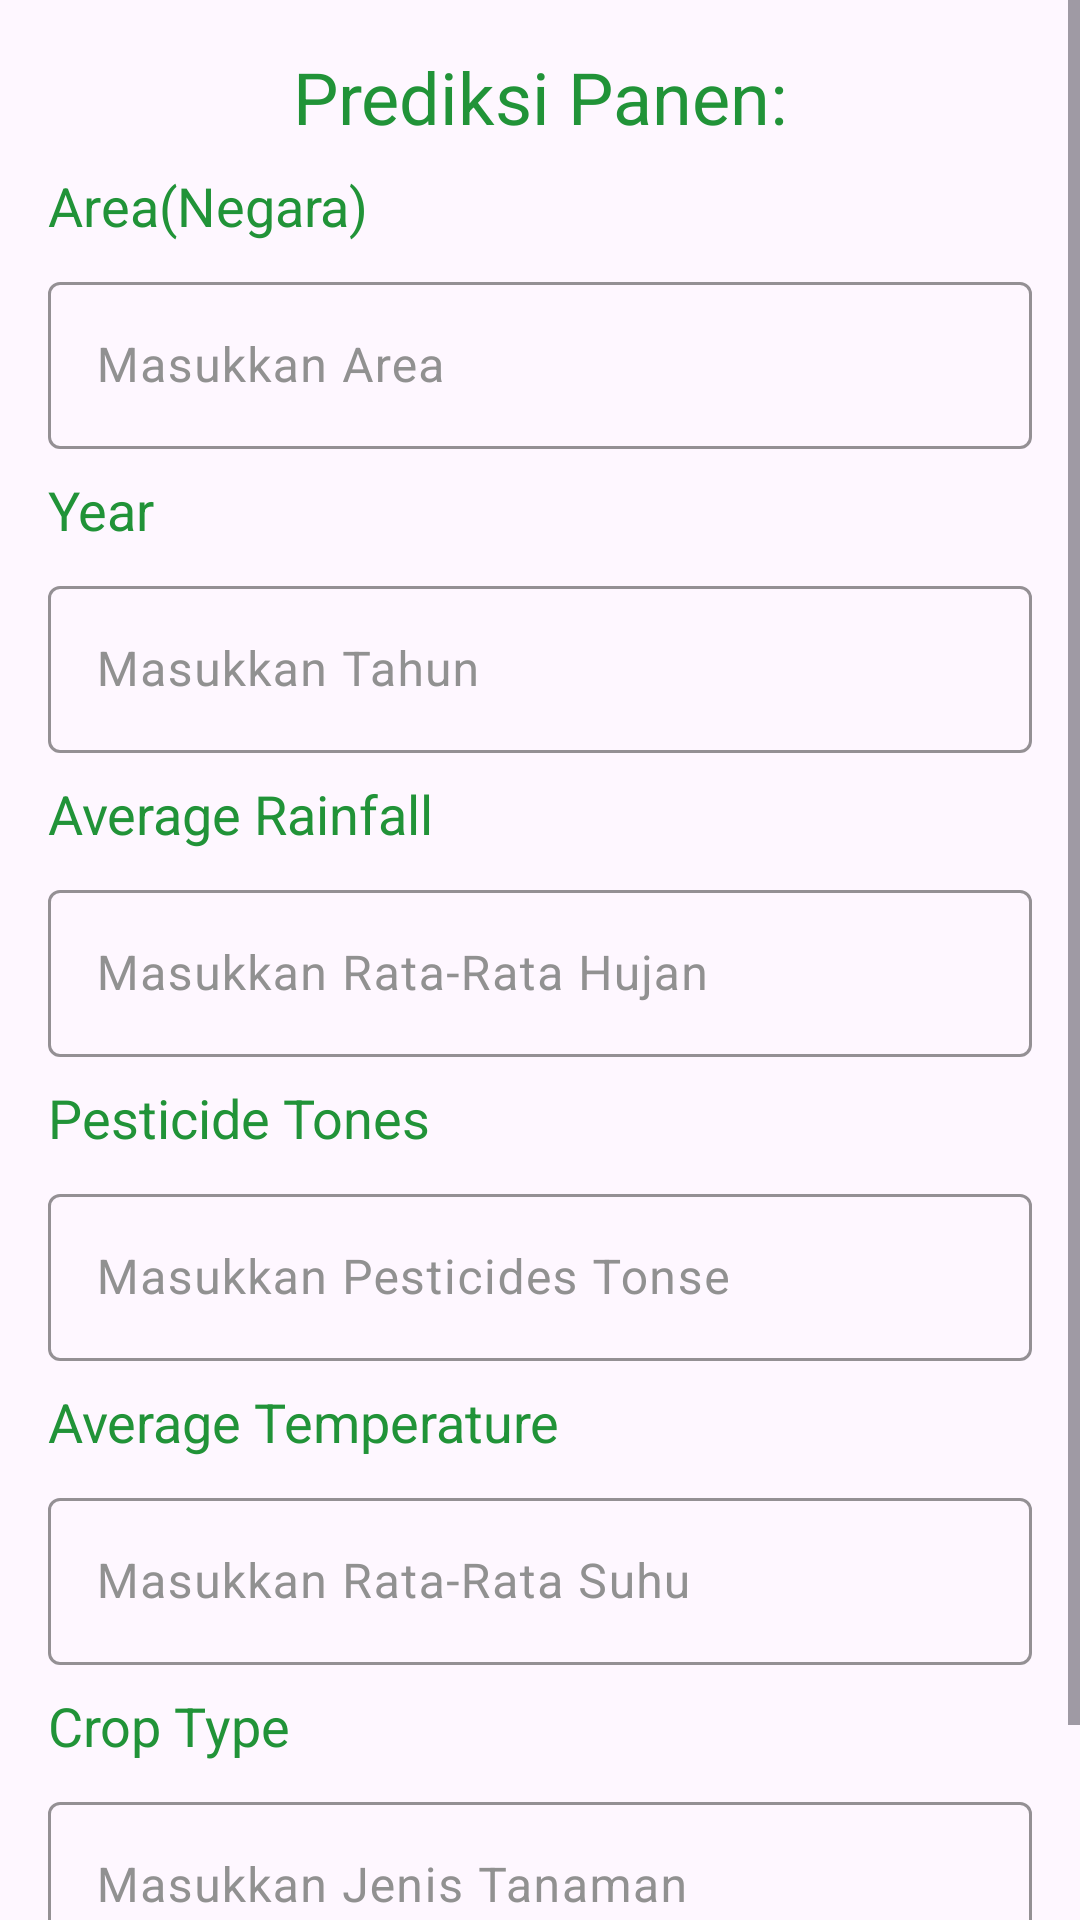

Android layout source for this screen:
<!-- AndroidManifest.xml: application theme Theme.TerraTani -->
<!-- res/layout/activity_prediction_yield.xml -->
<?xml version="1.0" encoding="utf-8"?>
<ScrollView xmlns:android="http://schemas.android.com/apk/res/android"
    xmlns:app="http://schemas.android.com/apk/res-auto"
    xmlns:tools="http://schemas.android.com/tools"
    android:layout_width="match_parent"
    android:layout_height="match_parent"
    tools:context=".ui.detection.PredictionYieldActivity">

    <androidx.constraintlayout.widget.ConstraintLayout
        android:layout_width="match_parent"
        android:layout_height="match_parent">

        <TextView
            android:id="@+id/tv_prediksi_panen"
            android:layout_width="wrap_content"
            android:layout_height="wrap_content"
            android:text="@string/prediksi_panen"
            android:textSize="24sp"
            android:textColor="@color/green_master"
            android:layout_marginTop="16dp"
            app:layout_constraintTop_toTopOf="parent"
            app:layout_constraintStart_toStartOf="parent"
            app:layout_constraintEnd_toEndOf="parent"/>


        
        <TextView
            android:id="@+id/tv_area"
            android:layout_width="wrap_content"
            android:layout_height="wrap_content"
            android:text="Area(Negara)"
            android:textSize="18sp"
            android:textColor="@color/green_master"
            android:layout_marginTop="8dp"
            android:layout_marginStart="16dp"
            app:layout_constraintTop_toBottomOf="@id/tv_prediksi_panen"
            app:layout_constraintStart_toStartOf="parent"/>

        <com.google.android.material.textfield.TextInputLayout
            android:id="@+id/til_area"
            android:layout_width="match_parent"
            android:layout_height="wrap_content"
            android:layout_marginHorizontal="16dp"
            android:layout_marginTop="8dp"
            android:textColorHint="@color/grey_text"
            app:boxStrokeColor="@color/green_master"
            app:hintTextColor="@color/green_master"
            app:cursorColor="@color/green_master"
            app:layout_constraintTop_toBottomOf="@id/tv_area"
            app:layout_constraintStart_toStartOf="parent">

            <com.google.android.material.textfield.TextInputEditText
                android:id="@+id/edt_area"
                android:layout_width="match_parent"
                android:layout_height="match_parent"
                android:hint="Masukkan Area"/>

        </com.google.android.material.textfield.TextInputLayout>

        
        <TextView
            android:id="@+id/tv_year"
            android:layout_width="wrap_content"
            android:layout_height="wrap_content"
            android:text="@string/year"
            android:textSize="18sp"
            android:textColor="@color/green_master"
            android:layout_marginTop="8dp"
            android:layout_marginStart="16dp"
            app:layout_constraintTop_toBottomOf="@id/til_area"
            app:layout_constraintStart_toStartOf="parent"/>

        <com.google.android.material.textfield.TextInputLayout
            android:id="@+id/til_year"
            android:layout_width="match_parent"
            android:layout_height="wrap_content"
            android:layout_marginHorizontal="16dp"
            android:layout_marginTop="8dp"
            android:textColorHint="@color/grey_text"
            app:boxStrokeColor="@color/green_master"
            app:hintTextColor="@color/green_master"
            app:cursorColor="@color/green_master"
            app:layout_constraintTop_toBottomOf="@id/tv_year"
            app:layout_constraintStart_toStartOf="parent">

            <com.google.android.material.textfield.TextInputEditText
                android:id="@+id/edt_year"
                android:layout_width="match_parent"
                android:layout_height="match_parent"
                android:hint="Masukkan Tahun"/>

        </com.google.android.material.textfield.TextInputLayout>

        
        <TextView
            android:id="@+id/tv_avgRainfall"
            android:layout_width="wrap_content"
            android:layout_height="wrap_content"
            android:text="Average Rainfall"
            android:textSize="18sp"
            android:textColor="@color/green_master"
            android:layout_marginTop="8dp"
            android:layout_marginStart="16dp"
            app:layout_constraintTop_toBottomOf="@id/til_year"
            app:layout_constraintStart_toStartOf="parent"/>

        <com.google.android.material.textfield.TextInputLayout
            android:id="@+id/til_avgRainfall"
            android:layout_width="match_parent"
            android:layout_height="wrap_content"
            android:layout_marginHorizontal="16dp"
            android:layout_marginTop="8dp"
            android:textColorHint="@color/grey_text"
            app:boxStrokeColor="@color/green_master"
            app:hintTextColor="@color/green_master"
            app:cursorColor="@color/green_master"
            app:layout_constraintTop_toBottomOf="@id/tv_avgRainfall"
            app:layout_constraintStart_toStartOf="parent">

            <com.google.android.material.textfield.TextInputEditText
                android:id="@+id/edt_avgRainfall"
                android:layout_width="match_parent"
                android:layout_height="match_parent"
                android:hint="Masukkan Rata-Rata Hujan"/>

        </com.google.android.material.textfield.TextInputLayout>

        
        <TextView
            android:id="@+id/tv_pesticideTones"
            android:layout_width="wrap_content"
            android:layout_height="wrap_content"
            android:text="Pesticide Tones"
            android:textSize="18sp"
            android:textColor="@color/green_master"
            android:layout_marginTop="8dp"
            android:layout_marginStart="16dp"
            app:layout_constraintTop_toBottomOf="@id/til_avgRainfall"
            app:layout_constraintStart_toStartOf="parent"/>

        <com.google.android.material.textfield.TextInputLayout
            android:id="@+id/til_pesticideTones"
            android:layout_width="match_parent"
            android:layout_height="wrap_content"
            android:layout_marginHorizontal="16dp"
            android:layout_marginTop="8dp"
            android:textColorHint="@color/grey_text"
            app:boxStrokeColor="@color/green_master"
            app:hintTextColor="@color/green_master"
            app:cursorColor="@color/green_master"
            app:layout_constraintTop_toBottomOf="@id/tv_pesticideTones"
            app:layout_constraintStart_toStartOf="parent">

            <com.google.android.material.textfield.TextInputEditText
                android:id="@+id/edt_pesticideTones"
                android:layout_width="match_parent"
                android:layout_height="match_parent"
                android:hint="Masukkan Pesticides Tonse"/>

        </com.google.android.material.textfield.TextInputLayout>

        
        <TextView
            android:id="@+id/tv_avgTemp"
            android:layout_width="wrap_content"
            android:layout_height="wrap_content"
            android:text="Average Temperature"
            android:textSize="18sp"
            android:textColor="@color/green_master"
            android:layout_marginTop="8dp"
            android:layout_marginStart="16dp"
            app:layout_constraintTop_toBottomOf="@id/til_pesticideTones"
            app:layout_constraintStart_toStartOf="parent"/>

        <com.google.android.material.textfield.TextInputLayout
            android:id="@+id/til_avgTemp"
            android:layout_width="match_parent"
            android:layout_height="wrap_content"
            android:layout_marginHorizontal="16dp"
            android:layout_marginTop="8dp"
            android:textColorHint="@color/grey_text"
            app:boxStrokeColor="@color/green_master"
            app:hintTextColor="@color/green_master"
            app:cursorColor="@color/green_master"
            app:layout_constraintTop_toBottomOf="@id/tv_avgTemp"
            app:layout_constraintStart_toStartOf="parent">

            <com.google.android.material.textfield.TextInputEditText
                android:id="@+id/edt_avgTemp"
                android:layout_width="match_parent"
                android:layout_height="match_parent"
                android:hint="Masukkan Rata-Rata Suhu"/>

        </com.google.android.material.textfield.TextInputLayout>


        <TextView
            android:id="@+id/tv_crop_type"
            android:layout_width="wrap_content"
            android:layout_height="wrap_content"
            android:text="@string/crop_type"
            android:textSize="18sp"
            android:textColor="@color/green_master"
            android:layout_marginStart="16dp"
            android:layout_marginTop="8dp"
            app:layout_constraintTop_toBottomOf="@id/til_avgTemp"
            app:layout_constraintStart_toStartOf="parent"/>

        <com.google.android.material.textfield.TextInputLayout
            android:id="@+id/til_crop_type"
            android:layout_width="match_parent"
            android:layout_height="wrap_content"
            android:layout_marginHorizontal="16dp"
            android:layout_marginTop="8dp"
            android:textColorHint="@color/grey_text"
            app:boxStrokeColor="@color/green_master"
            app:hintTextColor="@color/green_master"
            app:cursorColor="@color/green_master"
            app:layout_constraintTop_toBottomOf="@id/tv_crop_type"
            app:layout_constraintStart_toStartOf="parent">

            <com.google.android.material.textfield.TextInputEditText
                android:id="@+id/edt_crop_type"
                android:layout_width="match_parent"
                android:layout_height="match_parent"
                android:hint="Masukkan Jenis Tanaman"/>

        </com.google.android.material.textfield.TextInputLayout>

        <Button
            android:id="@+id/btn_prediction"
            android:layout_width="match_parent"
            android:layout_height="wrap_content"
            android:text="@string/prediksi"
            android:textSize="20sp"
            android:textColor="@color/black"
            android:layout_marginTop="8dp"
            android:layout_marginStart="16dp"
            android:layout_marginEnd="16dp"
            android:backgroundTint="@color/green_master"
            app:layout_constraintTop_toBottomOf="@id/til_crop_type"
            app:layout_constraintStart_toStartOf="parent"
            app:layout_constraintEnd_toEndOf="parent"/>


    </androidx.constraintlayout.widget.ConstraintLayout>

</ScrollView>
<!-- resources referenced by this layout -->
<resources>
  <color name="black">#FF000000</color>
  <color name="green_master">#219338</color>
  <color name="grey_text">#919191</color>
  <string name="crop_type">Crop Type</string>
  <string name="prediksi">Prediksi</string>
  <string name="prediksi_panen">Prediksi Panen:</string>
  <string name="year">Year</string>
  <style name="Theme.TerraTani" parent="Base.Theme.TerraTani" />
  <style name="Base.Theme.TerraTani" parent="Theme.Material3.DayNight.NoActionBar">
          
          
      </style>
</resources>
